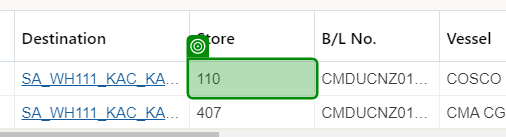
Task: The first part of clearance process
Workflow: CheckTheOrginalValue

Step 1: get-text from the element in window 'Collection Orders Result' (chrome.exe)

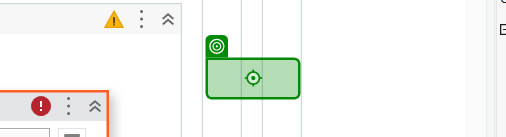
Step 2: click on the element in window 'Collection Orders Result' (chrome.exe)
